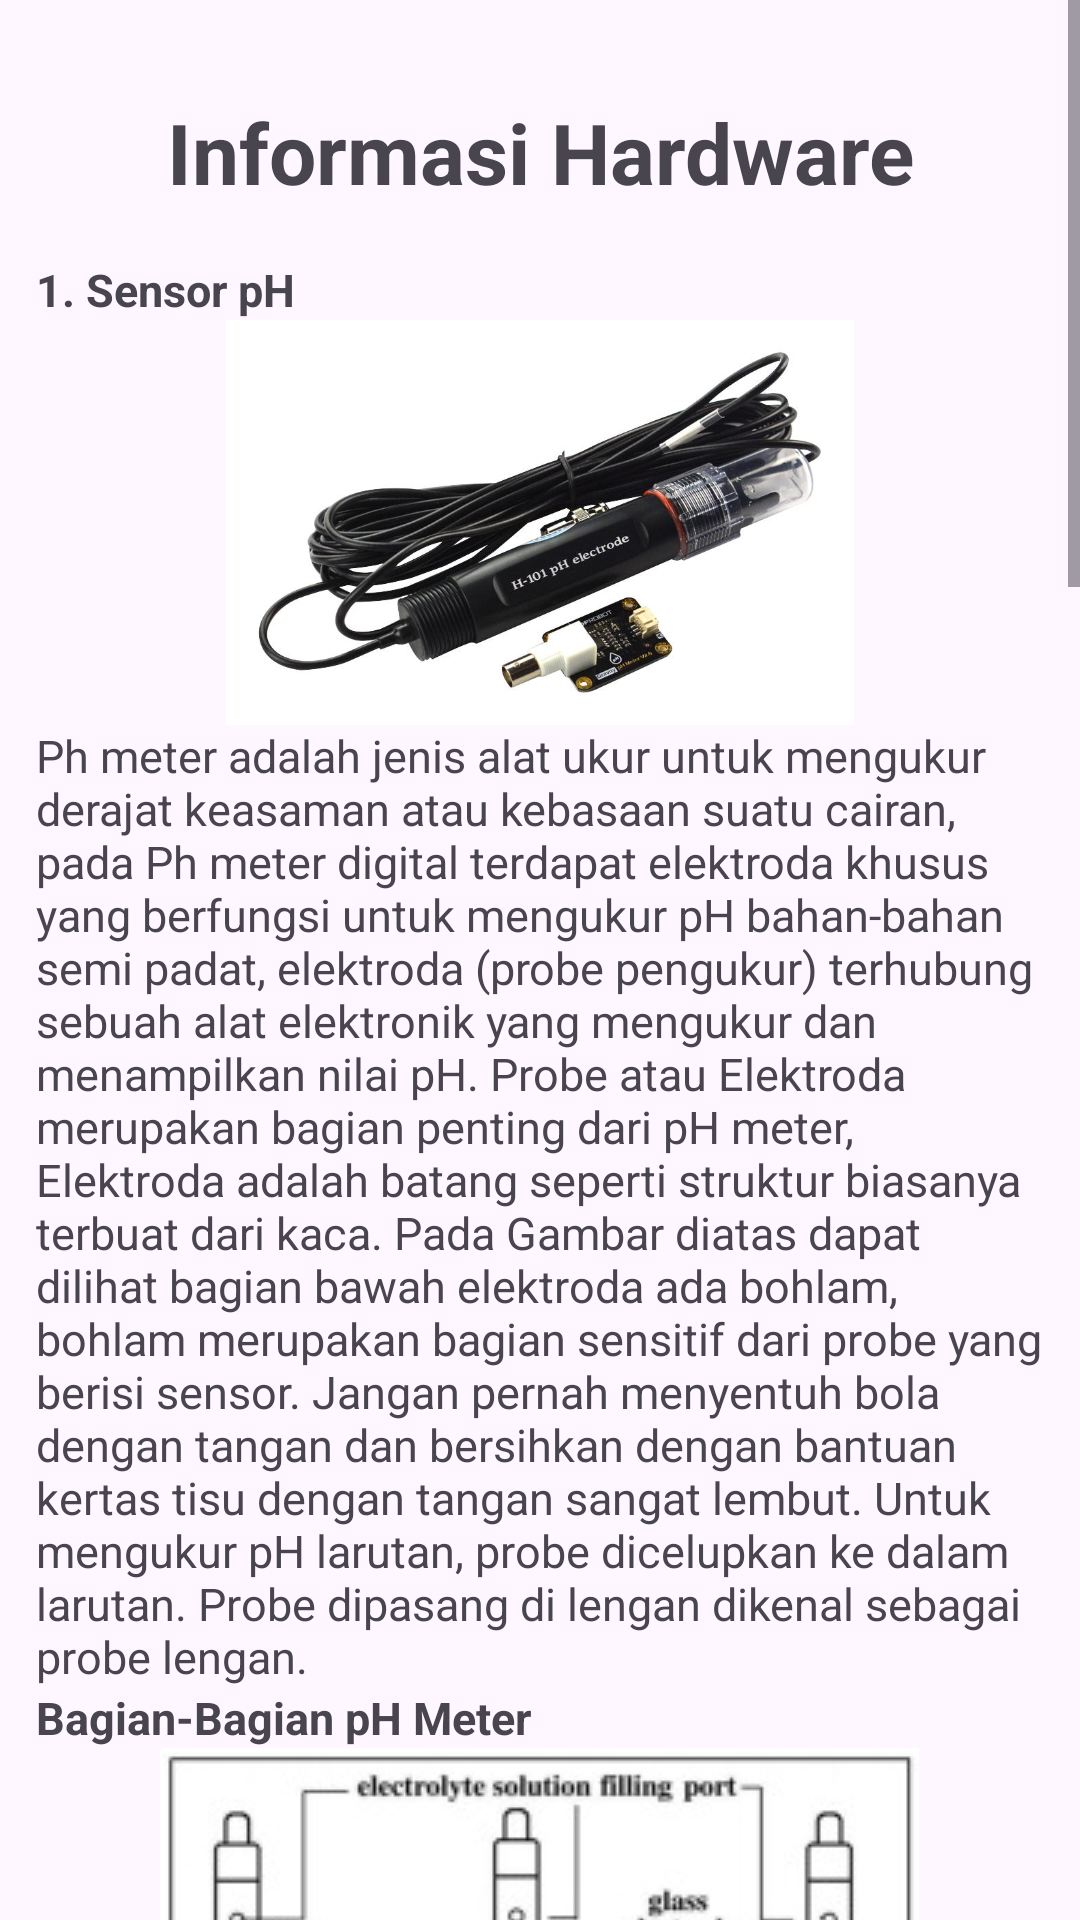

Write the Android layout XML for this screen, with the resource values it uses.
<!-- AndroidManifest.xml: application theme Theme.Akuasih -->
<!-- res/layout/fragment_info.xml -->
<?xml version="1.0" encoding="utf-8"?>
<ScrollView xmlns:android="http://schemas.android.com/apk/res/android"
    xmlns:tools="http://schemas.android.com/tools"
    android:layout_width="match_parent"
    android:layout_height="match_parent"
    tools:context=".fragment.InfoFragment">

    <LinearLayout
        android:layout_width="match_parent"
        android:layout_height="wrap_content"
        android:orientation="vertical"
        android:padding="12dp">

        <TextView
            android:id="@+id/textView8"
            android:layout_width="match_parent"
            android:layout_height="wrap_content"
            android:layout_marginTop="20dp"
            android:text="@string/infohardware"
            android:textAlignment="center"
            android:textSize="28sp"
            android:textStyle="bold"
            tools:layout_editor_absoluteX="32dp" />

        <TextView
            android:layout_width="wrap_content"
            android:layout_height="wrap_content"
            android:layout_marginTop="17dp"
            android:text="@string/sensorph"
            android:textSize="15sp"
            android:textStyle="bold"
            tools:layout_editor_absoluteX="16dp"
            tools:layout_editor_absoluteY="138dp" />

        <ImageView
            android:layout_width="214dp"
            android:layout_height="135dp"
            android:layout_gravity="center"
            android:contentDescription="@string/app_name"
            android:src="@drawable/sensorph"
            tools:layout_editor_absoluteX="0dp"
            tools:layout_editor_absoluteY="173dp" />

        <TextView
            android:layout_width="wrap_content"
            android:layout_height="wrap_content"
            android:text="@string/penjelasanph"
            android:textSize="15sp" />

        <TextView
            android:layout_width="wrap_content"
            android:layout_height="wrap_content"
            android:text="@string/bphmeter"
            android:textSize="15sp"
            android:textStyle="bold" />

        <ImageView
            android:layout_width="wrap_content"
            android:layout_height="wrap_content"
            android:layout_gravity="center"
            android:contentDescription="@string/app_name"
            android:src="@drawable/bagianphmeter" />

        <TextView
            android:layout_width="wrap_content"
            android:layout_height="wrap_content"
            android:text="@string/b1"
            android:textSize="15sp"
            android:textStyle="bold" />

        <TextView
            android:layout_width="wrap_content"
            android:layout_height="wrap_content"
            android:justificationMode="inter_word"
            android:text="@string/bp1"
            android:textSize="15sp" />

        <TextView
            android:layout_width="wrap_content"
            android:layout_height="wrap_content"
            android:text="@string/b2"
            android:textSize="15sp"
            android:textStyle="bold" />

        <TextView
            android:layout_width="wrap_content"
            android:layout_height="wrap_content"
            android:justificationMode="inter_word"
            android:text="@string/bp2"
            android:textSize="15sp" />

        <TextView
            android:layout_width="wrap_content"
            android:layout_height="wrap_content"
            android:text="@string/b3"
            android:textSize="15sp"
            android:textStyle="bold" />

        <TextView
            android:layout_width="wrap_content"
            android:layout_height="wrap_content"
            android:justificationMode="inter_word"
            android:text="@string/bp3"
            android:textSize="15sp" />

        <TextView
            android:layout_width="wrap_content"
            android:layout_height="wrap_content"
            android:text="@string/b4"
            android:textSize="15sp"
            android:textStyle="bold" />

        <TextView
            android:layout_width="wrap_content"
            android:layout_height="wrap_content"
            android:justificationMode="inter_word"
            android:text="@string/bp4"
            android:textSize="15sp" />

        <TextView
            android:layout_width="wrap_content"
            android:layout_height="wrap_content"
            android:text="@string/b5"
            android:textSize="15sp"
            android:textStyle="bold" />

        <TextView
            android:layout_width="wrap_content"
            android:layout_height="wrap_content"
            android:justificationMode="inter_word"
            android:text="@string/bp5"
            android:textSize="15sp" />

        <TextView
            android:layout_width="wrap_content"
            android:layout_height="wrap_content"
            android:text="@string/sensoroksigen"
            android:textSize="15sp"
            android:textStyle="bold" />

        <ImageView
            android:layout_width="254dp"
            android:layout_height="135dp"
            android:layout_gravity="center"
            android:contentDescription="@string/app_name"
            android:src="@drawable/sensoroksigen" />

        <TextView
            android:layout_width="wrap_content"
            android:layout_height="wrap_content"
            android:justificationMode="inter_word"
            android:text="@string/o1"
            android:textSize="15sp" />

        <TextView
            android:layout_width="wrap_content"
            android:layout_height="wrap_content"
            android:text="@string/_4_sensor_ec"
            android:textSize="15sp"
            android:textStyle="bold" />

        <ImageView
            android:layout_width="157dp"
            android:layout_height="161dp"
            android:layout_gravity="center"
            android:contentDescription="@string/app_name"
            android:src="@drawable/sensor_ec" />

        <TextView
            android:layout_width="wrap_content"
            android:layout_height="wrap_content"
            android:justificationMode="inter_word"
            android:text="@string/sensor_electrical_conductivity_yang_digunakan_adalah_df_robot_dfr0300_gravity_analog_electrical_conductivity_sensor_meter_v2_memiliki_akurasi_dengan_besaran_error_hanya_sebesar_5"
            android:textSize="15sp" />

        <TextView
            android:layout_width="wrap_content"
            android:layout_height="wrap_content"
            android:text="@string/_5_sensor_tds"
            android:textSize="15sp"
            android:textStyle="bold" />

        <ImageView
            android:layout_width="157dp"
            android:layout_height="161dp"
            android:layout_gravity="center"
            android:contentDescription="@string/app_name"
            android:src="@drawable/sensor_tds" />

        <TextView
            android:layout_width="wrap_content"
            android:layout_height="wrap_content"
            android:justificationMode="inter_word"
            android:text="@string/sensor_electrical_conductivity_yang_digunakan_adalah_df_robot_sen0244_gravity_analog_tds_sensor_memiliki_akurasi_dengan_besaran_error_hanya_sebesar_kurang_dari_10"
            android:textSize="15sp" />

    </LinearLayout>

</ScrollView>
<!-- resources referenced by this layout -->
<resources>
  <!-- drawable sensor_ec: jpg bitmap (drawable, 125275 bytes) -->
  <!-- drawable sensoroksigen: png bitmap (drawable, 169284 bytes) -->
  <!-- drawable sensorph: jpg bitmap (drawable, 48502 bytes) -->
  <string name="_4_sensor_ec">3. Sensor EC</string>
  <string name="_5_sensor_tds">4. Sensor TDS</string>
  <string name="app_name">Akuasih</string>
  <string name="b1">Elektroda Kaca</string>
  <string name="b2">Eletroda Referensi</string>
  <string name="b3">Termometer</string>
  <string name="b4">Amplifier</string>
  <string name="b5">Mikroprosesor</string>
  <string name="bp1">Berfungsi sebagai kutub antara dua elektrode ph meter yang tercelup ke dalam larutan.
          Pada ujung elektrode ada bulb berfungsi tempat pertukaran ion positif (H+).</string>
  <string name="bp2">Berfungsi sebagai kutub lain selain elektrode kaca yang terendam larutan tertentu yang terbentuk rangkaian listrik.
          Elektrode ini dirancang punya nilai potensial yang tetap pada kondisi larutan apapun.</string>
  <string name="bp3">Bagian sensor temperatur ph meter ini menjadi satu komponen wajib pH meter, karena nilai pH sangat dipengaruhi oleh temperatur larutan.</string>
  <string name="bp4">Berfungsi sebagai penguat voltase(amplifier). Voltase yang dihasilkan oleh dua elektrode pH meter terlalu rendah yakni sekitar 60 mV untuk setiap tingkatan nilai pH.</string>
  <string name="bp5">Berfungsi mengolah nilai voltase yang dikirim amplifier menjadi nilai pH. Perhitungan kompensasi nilai temperatur larutan terukur, juga dihitung oleh mikroprosesor ini.</string>
  <string name="bphmeter">Bagian-Bagian pH Meter</string>
  <string name="infohardware">Informasi Hardware</string>
  <string name="o1">Sensor ini digunakan untuk mengukur kadar oksigen terlarut dalam air (Dissolved Oxygen, DO) dengan menghasilkan sinyal analog sebagai respons terhadap konsen2trasi oksigen dalam air.
          Sensor ini menggunakan prinsip elektrokimia atau optik untuk mengukur DO dan mengubah hasilnya menjadi sinyal analog yang dapat diolah dan ditampilkan.
      </string>
  <string name="penjelasanph">Ph meter adalah jenis alat ukur untuk mengukur derajat keasaman atau kebasaan suatu cairan, pada Ph meter digital terdapat elektroda khusus yang berfungsi untuk mengukur pH bahan-bahan semi padat, elektroda (probe pengukur) terhubung sebuah alat elektronik yang mengukur dan menampilkan nilai pH.
          Probe atau Elektroda merupakan bagian penting dari pH meter, Elektroda adalah batang seperti struktur biasanya terbuat dari kaca.
          Pada Gambar diatas dapat dilihat bagian bawah elektroda ada bohlam, bohlam merupakan bagian sensitif dari probe yang berisi sensor. Jangan pernah menyentuh bola dengan tangan dan bersihkan dengan bantuan kertas tisu dengan tangan sangat lembut.
          Untuk mengukur pH larutan, probe dicelupkan ke dalam larutan. Probe dipasang di lengan dikenal sebagai probe lengan.</string>
  <string name="sensor_electrical_conductivity_yang_digunakan_adalah_df_robot_dfr0300_gravity_analog_electrical_conductivity_sensor_meter_v2_memiliki_akurasi_dengan_besaran_error_hanya_sebesar_5">Sensor electrical conductivity yang digunakan adalah DF Robot DFR0300. Gravity: Analog Electrical Conductivity Sensor /Meter V2 memiliki akurasi dengan besaran error hanya sebesar 5%.</string>
  <string name="sensor_electrical_conductivity_yang_digunakan_adalah_df_robot_sen0244_gravity_analog_tds_sensor_memiliki_akurasi_dengan_besaran_error_hanya_sebesar_kurang_dari_10">Sensor electrical conductivity yang digunakan adalah DF Robot SEN0244. Gravity: Analog TDS Sensor memiliki akurasi dengan besaran error hanya sebesar kurang dari 10%.</string>
  <string name="sensoroksigen">2. Sensor Oksigen</string>
  <string name="sensorph">1. Sensor pH</string>
  <style name="Theme.Akuasih" parent="Base.Theme.Akuasih" />
  <style name="Base.Theme.Akuasih" parent="Theme.Material3.DayNight.NoActionBar">
          
          
      </style>
</resources>
